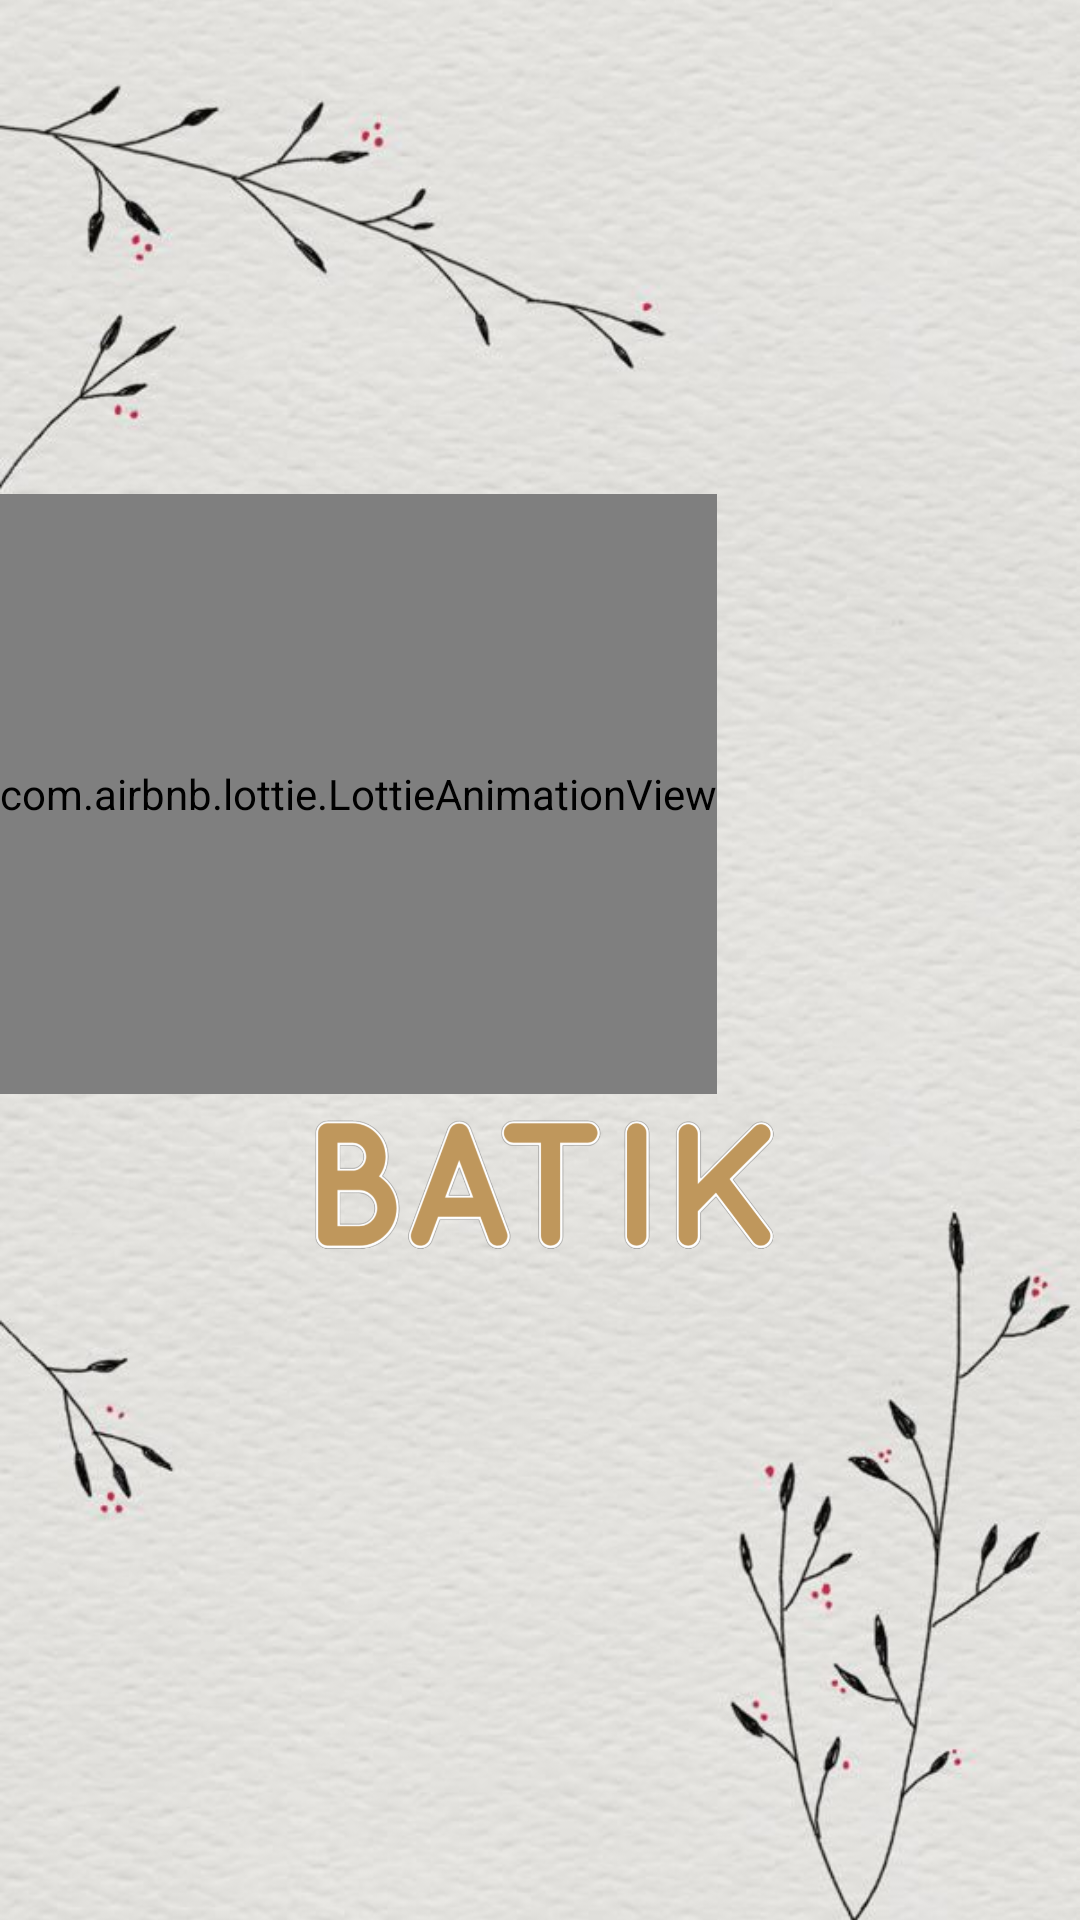

The Android layout XML behind this screen, and the referenced resources:
<!-- AndroidManifest.xml: application theme Theme.Batik -->
<!-- res/layout/activity_splash.xml -->
<?xml version="1.0" encoding="utf-8"?>
<androidx.constraintlayout.widget.ConstraintLayout xmlns:android="http://schemas.android.com/apk/res/android"
    xmlns:app="http://schemas.android.com/apk/res-auto"
    xmlns:tools="http://schemas.android.com/tools"
    android:layout_width="match_parent"
    android:layout_height="match_parent"
    tools:context=".ui.splash_screen.SplashActivity">

    <ImageView
        android:id="@+id/img"
        android:layout_width="wrap_content"
        android:layout_height="wrap_content"
        android:src="@drawable/background"
        app:layout_constraintVertical_bias="0"
        android:scaleType="centerCrop"
        app:layout_constraintBottom_toBottomOf="parent"
        app:layout_constraintEnd_toEndOf="parent"
        app:layout_constraintStart_toStartOf="parent"
        app:layout_constraintTop_toTopOf="parent"/>

    <com.airbnb.lottie.LottieAnimationView
        android:id="@+id/lottie"
        android:layout_width="wrap_content"
        android:layout_height="200dp"
        app:layout_constraintBottom_toBottomOf="parent"
        app:layout_constraintEnd_toEndOf="parent"
        app:layout_constraintHorizontal_bias="0.0"
        app:layout_constraintStart_toStartOf="parent"
        app:layout_constraintTop_toTopOf="parent"
        app:layout_constraintVertical_bias="0.374"
        app:lottie_autoPlay="true"
        app:lottie_rawRes="@raw/splashscreen" />

    <ImageView
        android:id="@+id/app_name"
        android:layout_width="wrap_content"
        android:layout_height="60dp"
        android:src="@drawable/app_name"
        app:layout_constraintVertical_bias="0"
        app:layout_constraintBottom_toBottomOf="parent"
        app:layout_constraintEnd_toEndOf="parent"
        app:layout_constraintStart_toStartOf="parent"
        app:layout_constraintTop_toBottomOf="@id/lottie"/>

</androidx.constraintlayout.widget.ConstraintLayout>
<!-- resources referenced by this layout -->
<resources>
  <!-- drawable app_name: png bitmap (drawable, 54877 bytes) -->
  <!-- drawable background: jpg bitmap (drawable, 73754 bytes) -->
  <style name="Theme.Batik" parent="Theme.MaterialComponents.DayNight.NoActionBar">
          
          <item name="colorPrimary">@color/btn</item>
          <item name="colorPrimaryVariant">@color/white</item>
          <item name="colorOnPrimary">@color/white</item>
          
          <item name="colorSecondary">@color/teal_200</item>
          <item name="colorSecondaryVariant">@color/teal_700</item>
          <item name="colorOnSecondary">@color/black</item>
          
          <item name="android:statusBarColor">?attr/colorPrimaryVariant</item>
          
      </style>
  <color name="btn">#FF704214</color>
  <color name="white">#FFFFFFFF</color>
  <color name="teal_200">#FF03DAC5</color>
  <color name="teal_700">#FF018786</color>
  <color name="black">#FF000000</color>
</resources>
